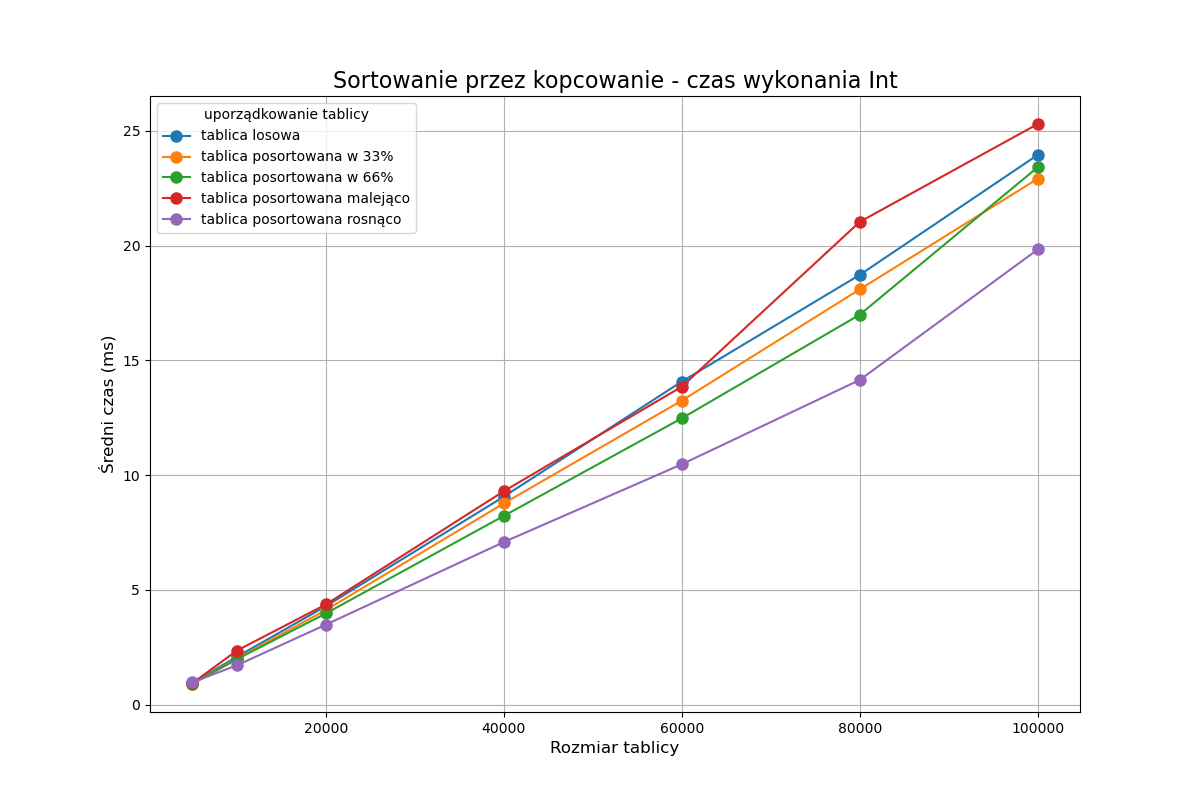

The data file committed next to this chart (first rows):
Array Size, tablica losowa, 33, 66, Desc, 100, tablica posortowana w 33%, tablica posortowana w 66%, tablica posortowana malejąco, tablica posortowana rosnąco
5000, 0.9488, , , , , 0.9106, 0.8981, 0.9305, 0.9718
10000, 2.08, , , , , 2.005, 1.975, 2.351, 1.71
20000, 4.288, , , , , 4.12, 3.972, 4.363, 3.484
40000, 9.062, , , , , 8.768, 8.223, 9.299, 7.082
60000, 14.08, , , , , 13.25, 12.48, 13.85, 10.47
80000, 18.73, , , , , 18.1, 16.99, 21.04, 14.15
100000, 23.96, , , , , 22.92, 23.42, 25.3, 19.83
